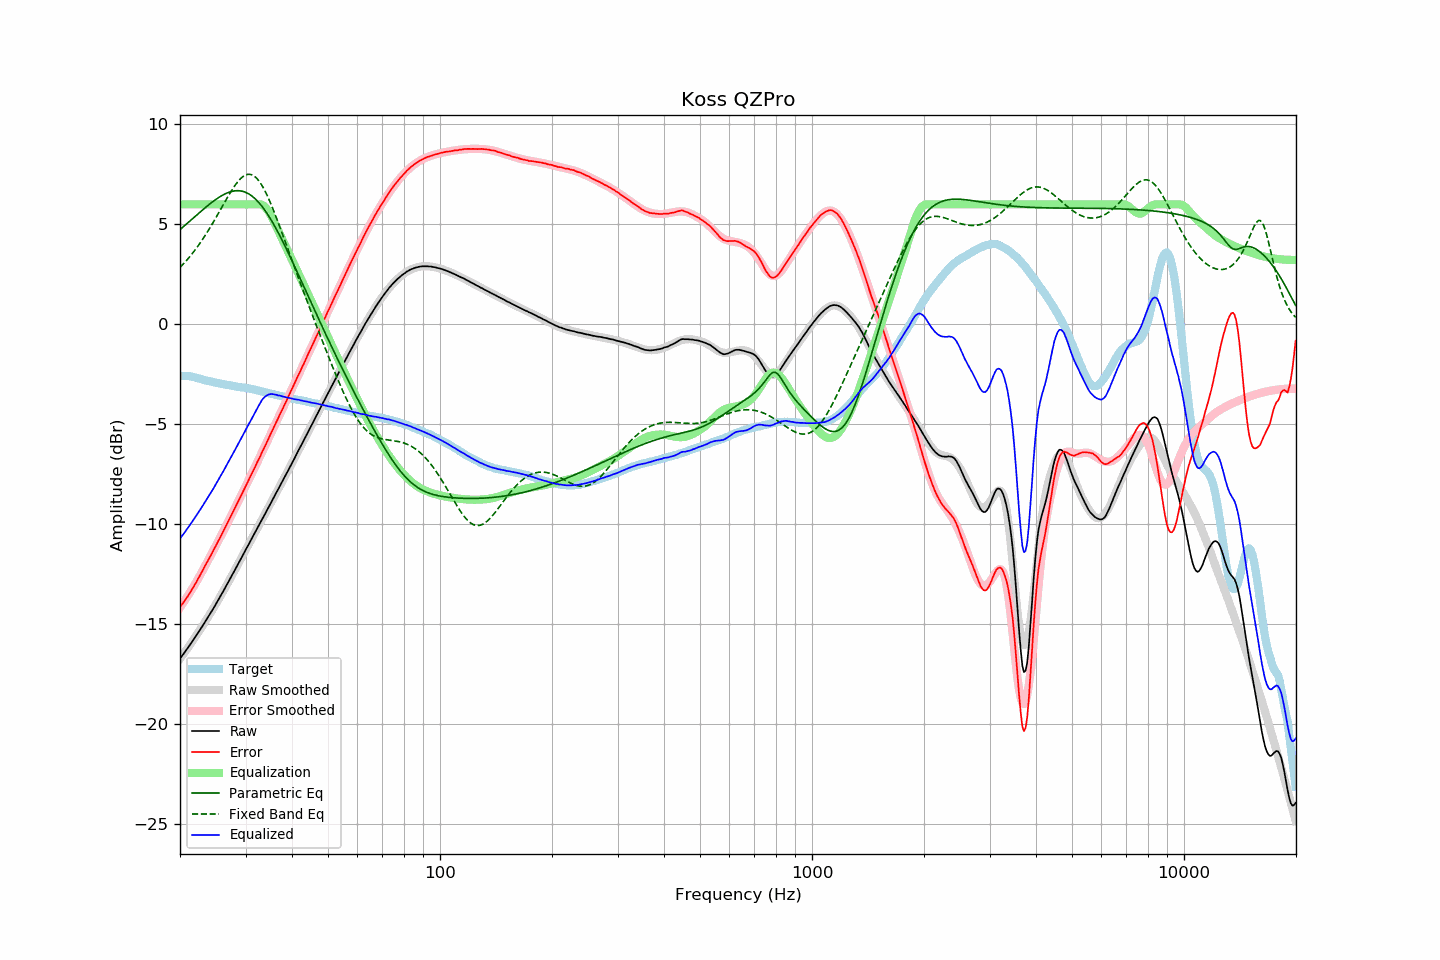

Values plotted in this chart, from the file beside it:
frequency, raw, error, smoothed, error_smoothed, equalization, parametric_eq, fixed_band_eq, equalized_raw, equalized_smoothed, target
20.00, -16.74, -14.16, -16.73, -14.17, 6.00, 4.74, 2.84, -10.74, -10.73, -2.58
20.20, -16.62, -14.04, -16.62, -14.06, 6.00, 4.81, 2.93, -10.62, -10.62, -2.58
20.40, -16.52, -13.93, -16.51, -13.94, 6.00, 4.88, 3.01, -10.52, -10.51, -2.58
20.61, -16.40, -13.82, -16.40, -13.82, 6.00, 4.95, 3.10, -10.40, -10.40, -2.58
20.81, -16.29, -13.70, -16.29, -13.69, 6.00, 5.02, 3.19, -10.29, -10.29, -2.58
21.02, -16.18, -13.59, -16.18, -13.57, 6.00, 5.09, 3.28, -10.18, -10.18, -2.58
21.23, -16.06, -13.45, -16.06, -13.44, 6.00, 5.16, 3.38, -10.06, -10.06, -2.60
21.44, -15.95, -13.33, -15.94, -13.31, 6.00, 5.23, 3.47, -9.95, -9.94, -2.61
21.66, -15.83, -13.20, -15.83, -13.18, 6.00, 5.30, 3.58, -9.83, -9.83, -2.63
21.87, -15.71, -13.06, -15.71, -13.05, 6.00, 5.37, 3.68, -9.71, -9.71, -2.65
22.09, -15.59, -12.92, -15.59, -12.91, 6.00, 5.44, 3.79, -9.59, -9.59, -2.66
22.31, -15.47, -12.77, -15.47, -12.77, 6.00, 5.51, 3.90, -9.47, -9.47, -2.69
22.54, -15.35, -12.63, -15.34, -12.63, 6.00, 5.58, 4.01, -9.35, -9.34, -2.71
22.76, -15.22, -12.48, -15.22, -12.48, 6.00, 5.65, 4.12, -9.22, -9.22, -2.74
22.99, -15.10, -12.33, -15.09, -12.34, 6.00, 5.72, 4.24, -9.10, -9.09, -2.77
23.22, -14.97, -12.17, -14.97, -12.19, 6.00, 5.79, 4.36, -8.97, -8.97, -2.80
23.45, -14.84, -12.02, -14.84, -12.04, 6.00, 5.85, 4.49, -8.84, -8.84, -2.82
23.69, -14.71, -11.88, -14.71, -11.89, 6.00, 5.92, 4.62, -8.71, -8.71, -2.83
23.92, -14.58, -11.73, -14.58, -11.74, 6.00, 5.99, 4.74, -8.58, -8.58, -2.85
24.16, -14.45, -11.59, -14.45, -11.58, 6.00, 6.05, 4.88, -8.45, -8.45, -2.86
24.40, -14.32, -11.44, -14.31, -11.43, 6.00, 6.11, 5.01, -8.32, -8.31, -2.88
24.65, -14.19, -11.29, -14.18, -11.28, 6.00, 6.17, 5.15, -8.19, -8.18, -2.90
24.89, -14.04, -11.13, -14.04, -11.13, 6.00, 6.23, 5.29, -8.04, -8.04, -2.92
25.14, -13.91, -10.98, -13.91, -10.97, 6.00, 6.29, 5.43, -7.91, -7.91, -2.93
25.39, -13.76, -10.81, -13.77, -10.82, 6.00, 6.34, 5.57, -7.76, -7.77, -2.95
25.65, -13.63, -10.67, -13.63, -10.66, 6.00, 6.39, 5.71, -7.63, -7.63, -2.96
25.91, -13.49, -10.50, -13.49, -10.50, 6.00, 6.44, 5.85, -7.49, -7.49, -2.99
26.16, -13.34, -10.34, -13.34, -10.35, 6.00, 6.48, 6.00, -7.34, -7.34, -3.00
26.43, -13.20, -10.19, -13.20, -10.19, 6.00, 6.52, 6.14, -7.20, -7.20, -3.01
26.69, -13.06, -10.02, -13.06, -10.03, 6.00, 6.56, 6.28, -7.06, -7.06, -3.03
26.96, -12.91, -9.87, -12.91, -9.87, 6.00, 6.59, 6.42, -6.91, -6.91, -3.04
27.23, -12.76, -9.71, -12.76, -9.70, 6.00, 6.62, 6.55, -6.76, -6.76, -3.05
27.50, -12.62, -9.55, -12.62, -9.54, 6.00, 6.64, 6.68, -6.62, -6.62, -3.06
27.77, -12.46, -9.38, -12.47, -9.38, 6.00, 6.66, 6.81, -6.46, -6.47, -3.09
28.05, -12.32, -9.22, -12.32, -9.22, 6.00, 6.68, 6.92, -6.32, -6.32, -3.10
28.33, -12.17, -9.05, -12.17, -9.06, 6.00, 6.68, 7.04, -6.17, -6.17, -3.12
28.62, -12.02, -8.89, -12.02, -8.90, 6.00, 6.68, 7.14, -6.02, -6.02, -3.13
28.90, -11.88, -8.74, -11.87, -8.73, 6.00, 6.68, 7.23, -5.88, -5.87, -3.14
29.19, -11.73, -8.57, -11.72, -8.57, 6.00, 6.67, 7.31, -5.73, -5.72, -3.16
29.48, -11.57, -8.41, -11.57, -8.41, 6.00, 6.65, 7.38, -5.57, -5.57, -3.16
29.78, -11.42, -8.25, -11.42, -8.24, 6.00, 6.63, 7.43, -5.42, -5.42, -3.17
30.08, -11.27, -8.09, -11.27, -8.08, 6.00, 6.60, 7.47, -5.27, -5.27, -3.18
30.38, -11.12, -7.92, -11.12, -7.91, 6.00, 6.56, 7.50, -5.12, -5.12, -3.20
30.68, -10.96, -7.74, -10.96, -7.75, 6.00, 6.51, 7.50, -4.96, -4.96, -3.21
30.99, -10.81, -7.57, -10.82, -7.58, 6.00, 6.46, 7.49, -4.81, -4.82, -3.24
31.30, -10.66, -7.41, -10.67, -7.42, 6.00, 6.40, 7.47, -4.66, -4.67, -3.25
31.61, -10.51, -7.25, -10.52, -7.25, 6.00, 6.34, 7.42, -4.51, -4.52, -3.26
31.93, -10.37, -7.09, -10.37, -7.08, 6.00, 6.26, 7.36, -4.37, -4.37, -3.28
32.24, -10.21, -6.90, -10.22, -6.92, 6.00, 6.18, 7.28, -4.21, -4.22, -3.31
32.57, -10.07, -6.75, -10.07, -6.75, 6.00, 6.09, 7.18, -4.07, -4.07, -3.32
32.89, -9.93, -6.59, -9.92, -6.58, 6.00, 6.00, 7.07, -3.93, -3.92, -3.33
33.22, -9.77, -6.40, -9.77, -6.41, 5.98, 5.90, 6.94, -3.79, -3.79, -3.37
33.55, -9.63, -6.25, -9.62, -6.24, 5.93, 5.79, 6.80, -3.69, -3.69, -3.38
33.89, -9.48, -6.08, -9.47, -6.07, 5.86, 5.68, 6.65, -3.62, -3.61, -3.40
34.23, -9.33, -5.91, -9.32, -5.90, 5.77, 5.56, 6.48, -3.56, -3.55, -3.42
34.57, -9.17, -5.72, -9.17, -5.73, 5.65, 5.44, 6.31, -3.52, -3.52, -3.44
34.92, -9.02, -5.56, -9.02, -5.56, 5.52, 5.31, 6.13, -3.50, -3.50, -3.46
35.27, -8.87, -5.39, -8.87, -5.39, 5.38, 5.18, 5.93, -3.49, -3.49, -3.48
35.62, -8.72, -5.22, -8.72, -5.22, 5.22, 5.04, 5.74, -3.50, -3.50, -3.50
35.97, -8.57, -5.05, -8.57, -5.05, 5.05, 4.90, 5.53, -3.52, -3.52, -3.52
... 635 more rows
